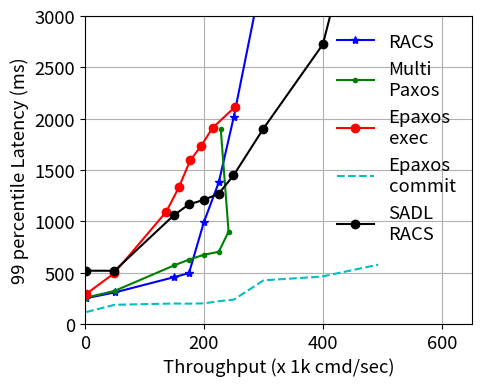

The script that saved this image: (Note: this script raises an exception after producing the figure.)
import matplotlib.pyplot as plt

paxos_throughput=[2501, 50003, 150018, 174933, 199986, 224885, 241286, 228180]
paxos_latency=[221007, 236813, 239064, 294928, 301635, 310872, 320896, 652695]
paxos_tail=[257864, 322307, 571398, 627575, 674817, 703623, 900000, 1900000]

epaxos_exec_throughput=[2515, 49120, 136922, 158166, 176807, 194876, 214472, 252427]
epaxos_exec_latency=[153646, 449910, 539513, 645937, 716051, 735543, 882764, 916124]
epaxos_exec_tail=[293570, 493000, 1094807, 1334711, 1593062, 1731443, 1910471, 2116239]

epaxos_commit_throughput=[2516, 50095, 150081, 175092, 200100, 225130, 250178, 300129, 397689, 492254]
epaxos_commit_latency=[111386, 131614, 136820, 130989, 133854, 130932, 133190, 135651, 149602, 147134]
epaxos_commit_tail=[116595, 187432, 199996, 198526, 201351, 222266, 237983, 425684, 462100, 578212]

sporades_throughput=[2505, 50006, 150041, 174950, 199938, 224930, 249911, 299950]
sporades_latency=[218707, 230459, 253958, 265279, 303011, 369823, 412370, 1672533]
sporades_tail=[251876, 307322, 456644, 496294, 993407, 1380851, 2013499, 3456320]

mandator_throughput=[2488, 49955, 149878, 174744,199824, 224630, 249567, 299647, 399471, 492422]
mandator_latency=[429321, 420584, 449218, 453608, 459840, 466334, 483094, 496336, 536729, 790723]
mandator_tail=[519452, 518677, 1061630, 1165082, 1209596, 1268825, 1447247, 1902584, 2724231, 4834552]

# cross checked with the csv 2023 september 13 16.59

def di_func(array):
    returnList = []
    for l in array:
        returnList.append(l / 1000)
    return returnList


plt.figure(figsize=(5, 4))
plt.rcParams.update({'font.size': 13.30})
plt.rcParams['pdf.fonttype'] = 42
plt.rcParams['ps.fonttype'] = 42
ax = plt.gca()
ax.grid()
ax.set_xlim([0, 650])
ax.set_ylim([0, 3000])

plt.plot(di_func(sporades_throughput),         di_func(sporades_tail),       'b*-', label="RACS")
plt.plot(di_func(paxos_throughput),            di_func(paxos_tail),          'g.-', label="Multi\nPaxos")
plt.plot(di_func(epaxos_exec_throughput),      di_func(epaxos_exec_tail),    'ro-', label="Epaxos\nexec")
plt.plot(di_func(epaxos_commit_throughput),    di_func(epaxos_commit_tail),  'c--', label="Epaxos\ncommit")
# plt.plot(di_func(raft_throughput),             di_func(raft_tail),           'm*-', label="Raft")
plt.plot(di_func(mandator_throughput),         di_func(mandator_tail),       'ko-', label="SADL\nRACS")

plt.xlabel('Throughput (x 1k cmd/sec)')
plt.ylabel('99 percentile Latency (ms)')
plt.legend(fancybox=True, framealpha=0, loc='upper right')
plt.savefig('experiments/best-case-wan/logs/wan_throughput_tail.pdf', bbox_inches='tight', pad_inches=0)
plt.close()
plt.clf()
plt.cla()


plt.figure(figsize=(5, 4))
plt.rcParams.update({'font.size': 13.30})
plt.rcParams['pdf.fonttype'] = 42
plt.rcParams['ps.fonttype'] = 42
ax = plt.gca()
ax.grid()
ax.set_xlim([0, 700])
ax.set_ylim([0, 800])

plt.plot(di_func(sporades_throughput),         di_func(sporades_latency),       'b*-', label="RACS")
plt.plot(di_func(paxos_throughput),            di_func(paxos_latency),          'g.-', label="Multi\nPaxos")
plt.plot(di_func(epaxos_exec_throughput),      di_func(epaxos_exec_latency),    'ro-', label="Epaxos\nexec")
plt.plot(di_func(epaxos_commit_throughput),    di_func(epaxos_commit_latency),  'c--', label="Epaxos\ncommit")
# plt.plot(di_func(raft_throughput),             di_func(raft_latency),           'm*-', label="Raft")
plt.plot(di_func(mandator_throughput),         di_func(mandator_latency),       'ko-', label="SADL\nRACS")


plt.xlabel('Throughput (x 1k cmd/sec)')
plt.ylabel('median Latency (ms)')
plt.legend(fancybox=True, framealpha=0, loc="lower right")
plt.savefig('experiments/best-case-wan/logs/wan_throughput_median.pdf', bbox_inches='tight', pad_inches=0)
plt.close()
plt.clf()
plt.cla()